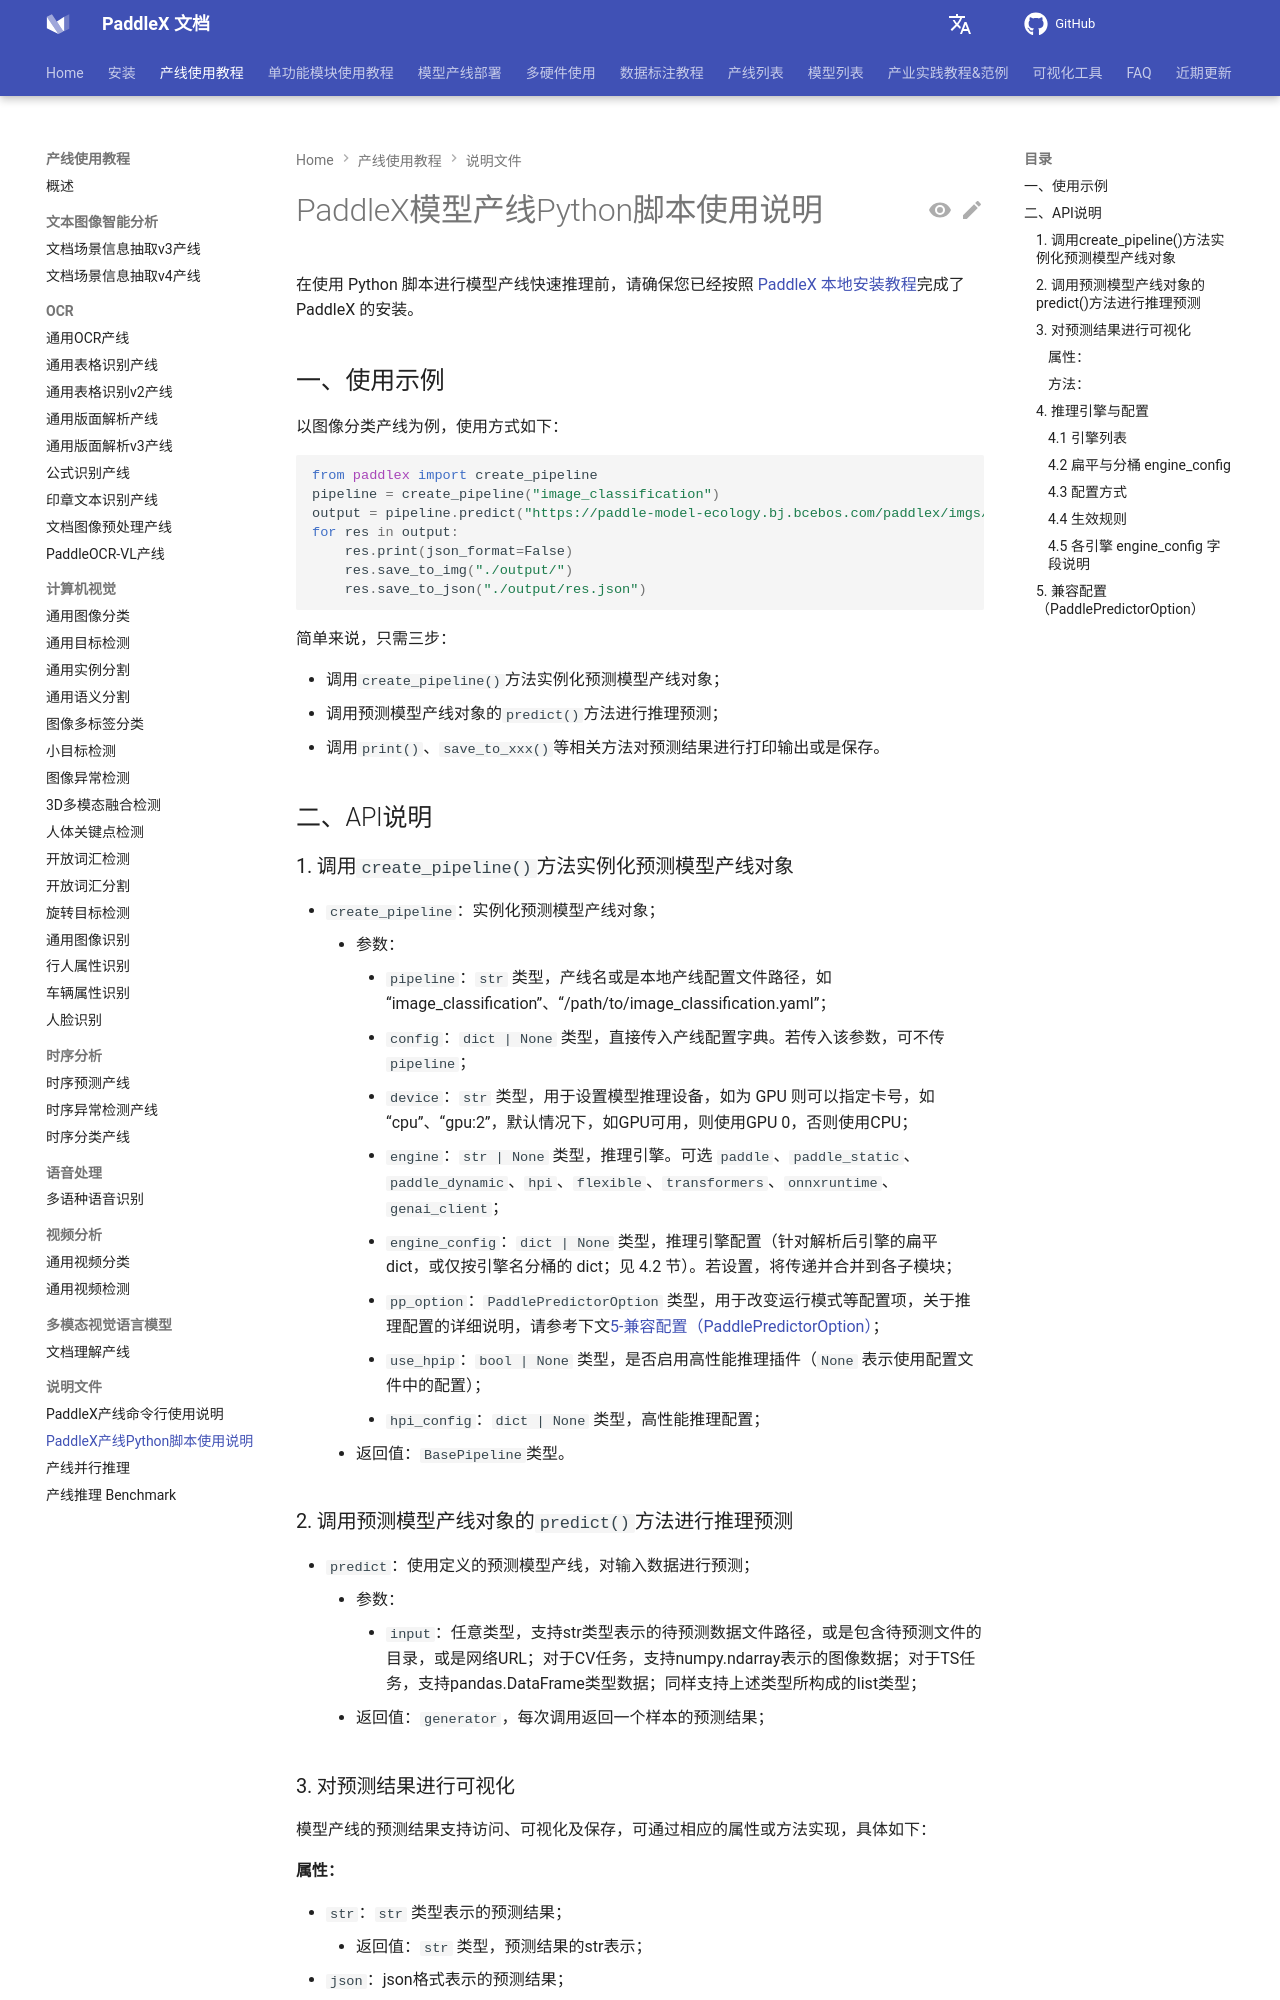

repository: PaddlePaddle/PaddleX · page: 3.7/pipeline_usage/instructions/pipeline_python_API.html · generator: mkdocs

---
comments: true
---

# PaddleX模型产线Python脚本使用说明

在使用 Python 脚本进行模型产线快速推理前，请确保您已经按照 [PaddleX 本地安装教程](../../installation/installation.md)完成了 PaddleX 的安装。

## 一、使用示例

以图像分类产线为例，使用方式如下：

```python
from paddlex import create_pipeline
pipeline = create_pipeline("image_classification")
output = pipeline.predict("https://paddle-model-ecology.bj.bcebos.com/paddlex/imgs/demo_image/general_image_classification_001.jpg", batch_size=1, topk=5)
for res in output:
    res.print(json_format=False)
    res.save_to_img("./output/")
    res.save_to_json("./output/res.json")
```

简单来说，只需三步：

* 调用`create_pipeline()`方法实例化预测模型产线对象；
* 调用预测模型产线对象的`predict()`方法进行推理预测；
* 调用`print()`、`save_to_xxx()`等相关方法对预测结果进行打印输出或是保存。

## 二、API说明

### 1. 调用`create_pipeline()`方法实例化预测模型产线对象

* `create_pipeline`：实例化预测模型产线对象；
    * 参数：
        * `pipeline`：`str` 类型，产线名或是本地产线配置文件路径，如“image_classification”、“/path/to/image_classification.yaml”；
        * `config`：`dict | None` 类型，直接传入产线配置字典。若传入该参数，可不传 `pipeline`；
        * `device`：`str` 类型，用于设置模型推理设备，如为 GPU 则可以指定卡号，如“cpu”、“gpu:2”，默认情况下，如GPU可用，则使用GPU 0，否则使用CPU；
        * `engine`：`str | None` 类型，推理引擎。可选 `paddle`、`paddle_static`、`paddle_dynamic`、`hpi`、`flexible`、`transformers`、`onnxruntime`、`genai_client`；
        * `engine_config`：`dict | None` 类型，推理引擎配置（针对解析后引擎的扁平 dict，或仅按引擎名分桶的 dict；见 4.2 节）。若设置，将传递并合并到各子模块；
        * `pp_option`：`PaddlePredictorOption` 类型，用于改变运行模式等配置项，关于推理配置的详细说明，请参考下文[5-兼容配置（PaddlePredictorOption）](#5-兼容配置paddlepredictoroption)；
        * `use_hpip`：`bool | None` 类型，是否启用高性能推理插件（`None` 表示使用配置文件中的配置）；
        * `hpi_config`：`dict | None` 类型，高性能推理配置；
    * 返回值：`BasePipeline`类型。

### 2. 调用预测模型产线对象的`predict()`方法进行推理预测

* `predict`：使用定义的预测模型产线，对输入数据进行预测；
    * 参数：
        * `input`：任意类型，支持str类型表示的待预测数据文件路径，或是包含待预测文件的目录，或是网络URL；对于CV任务，支持numpy.ndarray表示的图像数据；对于TS任务，支持pandas.DataFrame类型数据；同样支持上述类型所构成的list类型；
    * 返回值：`generator`，每次调用返回一个样本的预测结果；

### 3. 对预测结果进行可视化

模型产线的预测结果支持访问、可视化及保存，可通过相应的属性或方法实现，具体如下：
